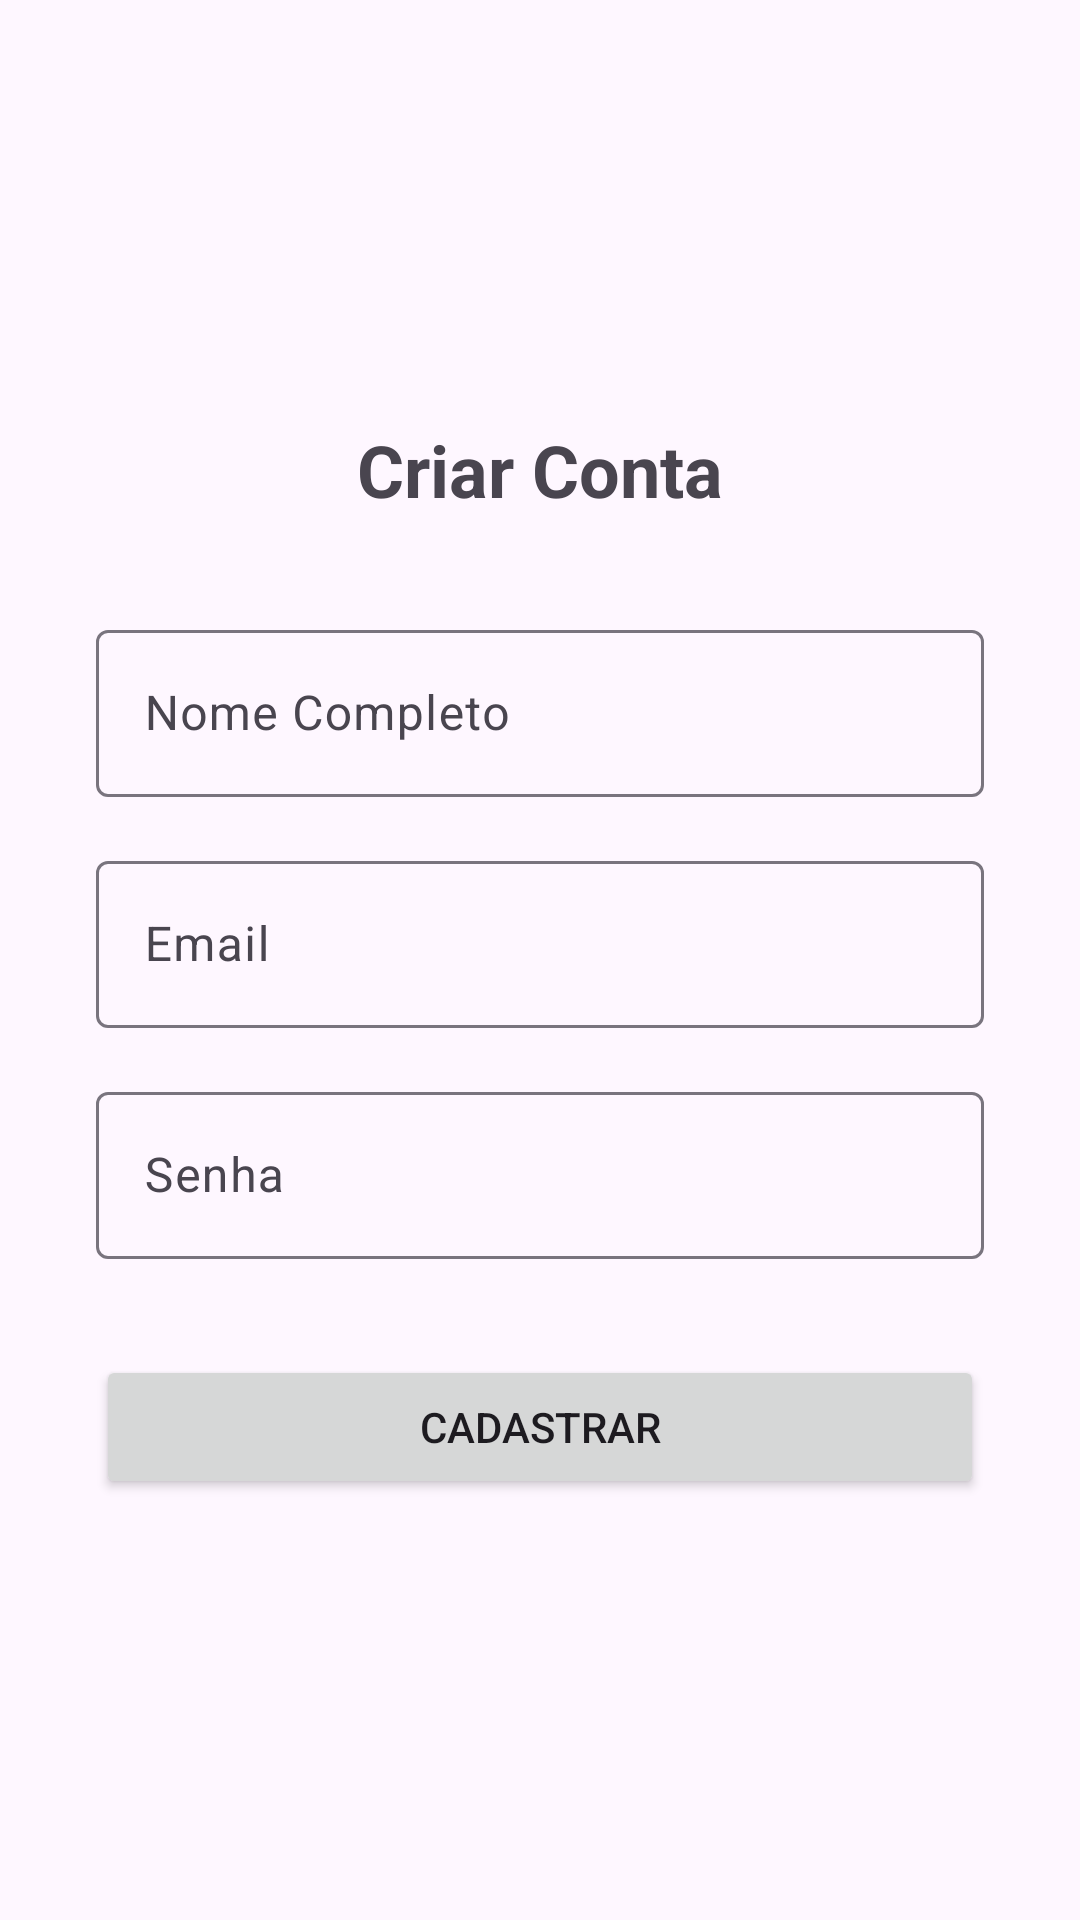

This screen was rendered from an Android layout file. Write that file and the resources it references.
<!-- AndroidManifest.xml: application theme Theme.Nucleo -->
<!-- res/layout/activity_cadastro.xml -->
<?xml version="1.0" encoding="utf-8"?>
<LinearLayout xmlns:android="http://schemas.android.com/apk/res/android"
    android:layout_width="match_parent"
    android:layout_height="match_parent"
    android:orientation="vertical"
    android:padding="32dp"
    android:gravity="center_vertical">

    <TextView
        android:layout_width="wrap_content"
        android:layout_height="wrap_content"
        android:layout_gravity="center_horizontal"
        android:text="Criar Conta"
        android:textSize="24sp"
        android:textStyle="bold"
        android:layout_marginBottom="32dp" />

    
    <com.google.android.material.textfield.TextInputLayout
        android:layout_width="match_parent"
        android:layout_height="wrap_content"
        android:layout_marginBottom="16dp">

        <com.google.android.material.textfield.TextInputEditText
            android:id="@+id/etNome"
            android:layout_width="match_parent"
            android:layout_height="wrap_content"
            android:hint="Nome Completo" />
    </com.google.android.material.textfield.TextInputLayout>

    
    <com.google.android.material.textfield.TextInputLayout
        android:layout_width="match_parent"
        android:layout_height="wrap_content"
        android:layout_marginBottom="16dp">

        <com.google.android.material.textfield.TextInputEditText
            android:id="@+id/etEmail"
            android:layout_width="match_parent"
            android:layout_height="wrap_content"
            android:hint="Email"
            android:inputType="textEmailAddress" />
    </com.google.android.material.textfield.TextInputLayout>

    
    <com.google.android.material.textfield.TextInputLayout
        android:layout_width="match_parent"
        android:layout_height="wrap_content"
        android:layout_marginBottom="32dp">

        <com.google.android.material.textfield.TextInputEditText
            android:id="@+id/etSenha"
            android:layout_width="match_parent"
            android:layout_height="wrap_content"
            android:hint="Senha"
            android:inputType="textPassword" />
    </com.google.android.material.textfield.TextInputLayout>

    <Button
        android:id="@+id/btnCadastrar"
        android:layout_width="match_parent"
        android:layout_height="wrap_content"
        android:text="Cadastrar" />

    <ProgressBar
        android:id="@+id/progressBar"
        android:layout_width="wrap_content"
        android:layout_height="wrap_content"
        android:layout_gravity="center_horizontal"
        android:layout_marginTop="16dp"
        android:visibility="gone" />

</LinearLayout>
<!-- resources referenced by this layout -->
<resources>
  <style name="Theme.Nucleo" parent="Base.Theme.Nucleo" />
  <style name="Base.Theme.Nucleo" parent="Theme.Material3.DayNight.NoActionBar">
          
          
      </style>
</resources>
